Image classification data set "trashnet_split" (owvr27/luxura on GitHub). Class labels (2): metal, plastic.

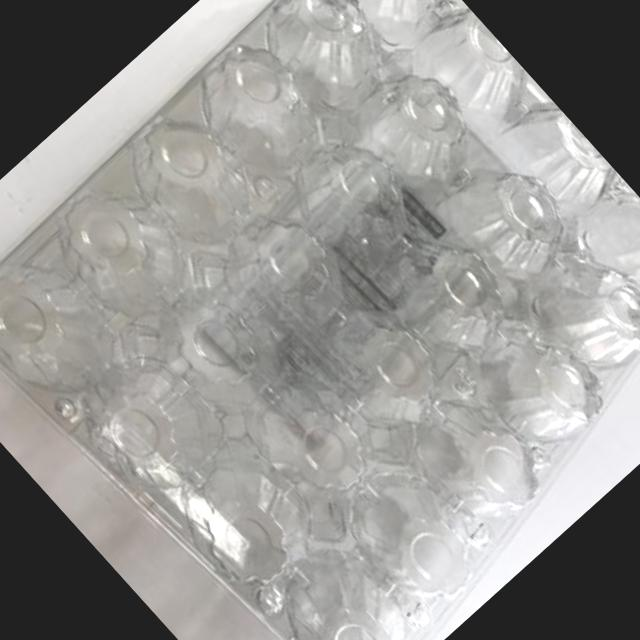
Label: plastic

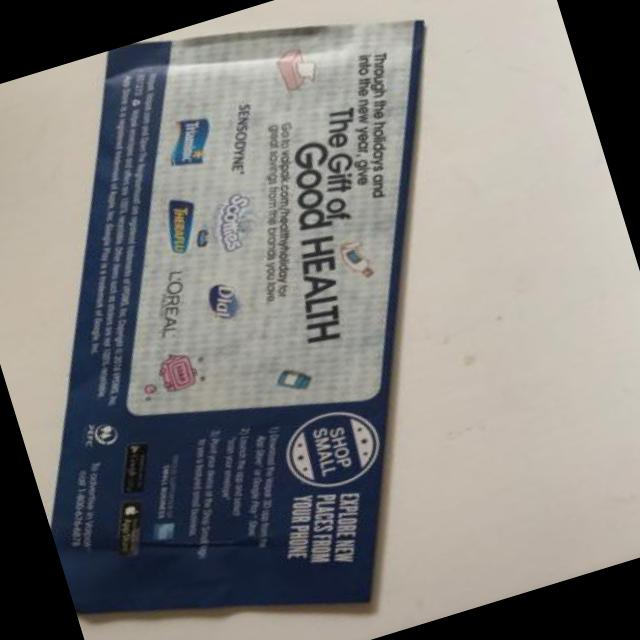
Label: plastic

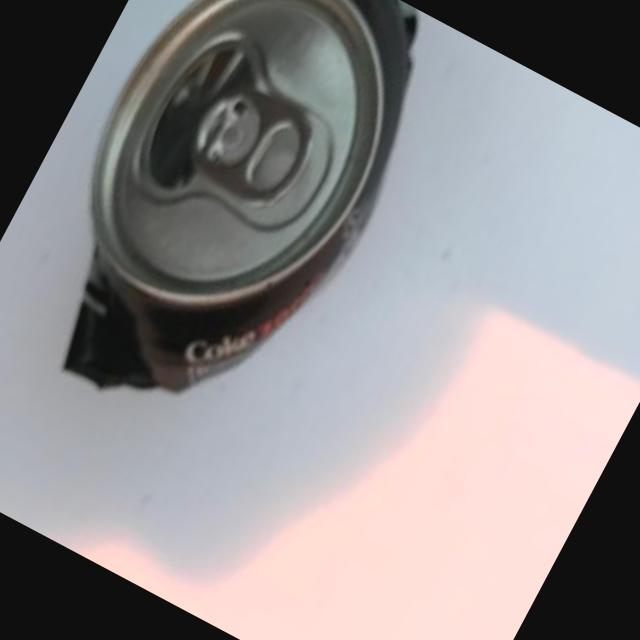
Label: metal

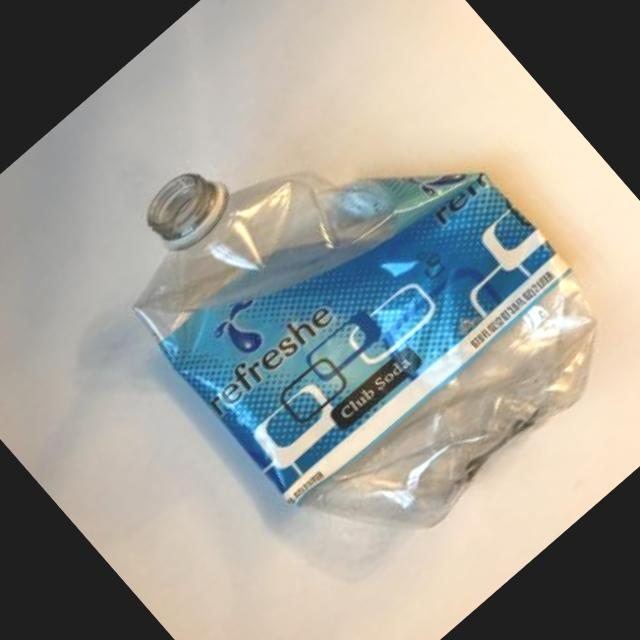
Label: plastic

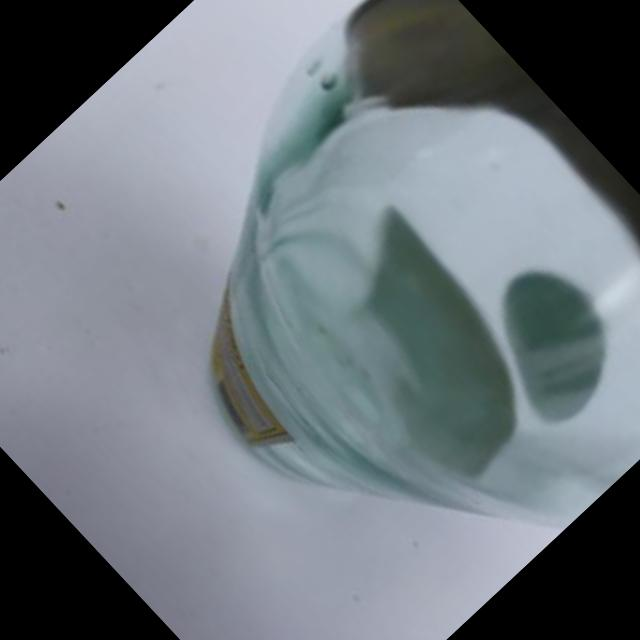
Label: plastic

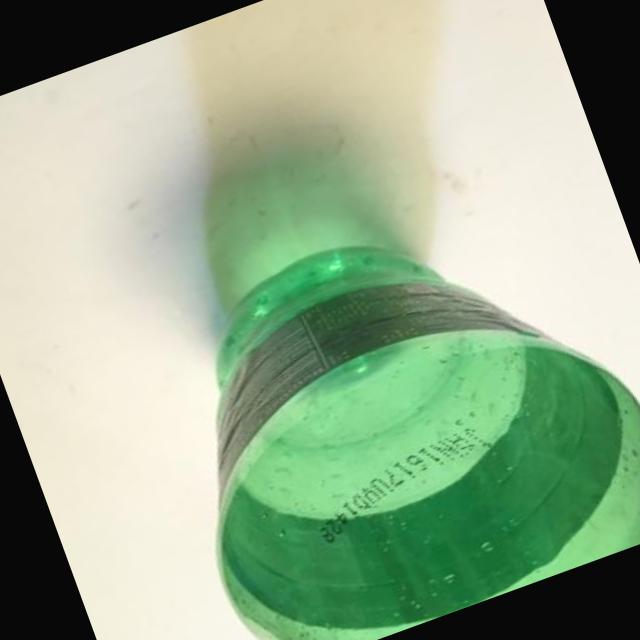
Label: plastic
